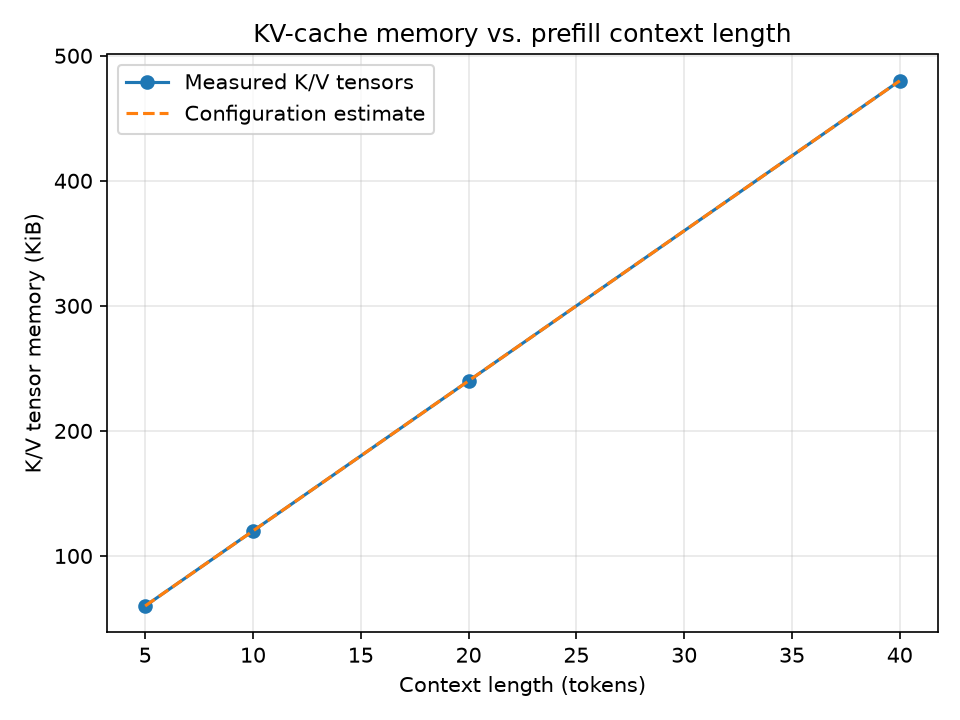

Values plotted in this chart, from the file beside it:
context_tokens, batch_size, num_layers, num_kv_heads, head_dim, model_dtype, cache_dtype, bytes_per_element, expected_bytes_per_token, expected_kv_bytes, actual_kv_bytes, difference_bytes, matches
5, 1, 24, 2, 64, torch.float16, torch.float16, 2, 12288, 61440, 61440, 0, True
10, 1, 24, 2, 64, torch.float16, torch.float16, 2, 12288, 122880, 122880, 0, True
20, 1, 24, 2, 64, torch.float16, torch.float16, 2, 12288, 245760, 245760, 0, True
40, 1, 24, 2, 64, torch.float16, torch.float16, 2, 12288, 491520, 491520, 0, True
